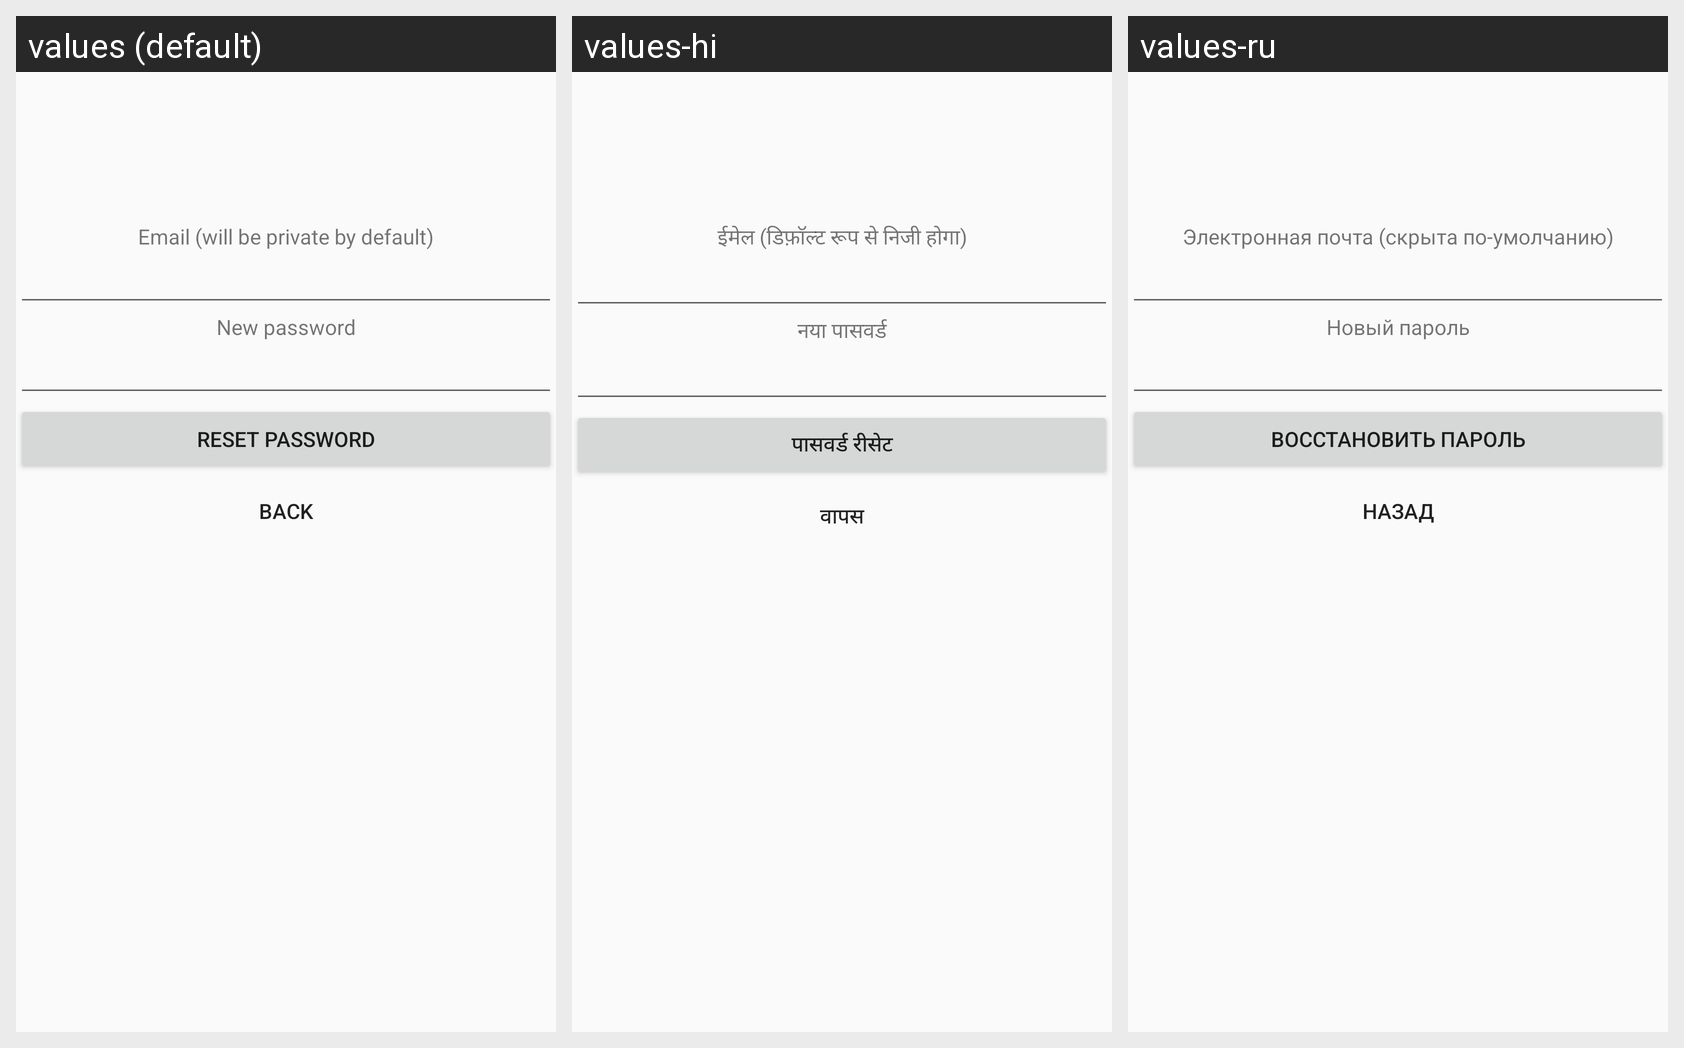

Locale-by-locale string values for the Android screen shown in this grid:
Android screen res/layout/reset_password.xml rendered under 3 locales, left to right: values (default), values-hi, values-ru. Device: Nexus 5 (rendered at 1080×1920; each locale shown at half size, 540×960, under a caption strip naming it); theme AppTheme.
Strings drawn on this screen, with the default value and each locale's value (text and hints the layout hard-codes, and strings that could not be matched under every locale, appear in the picture but are not listed):

email
  values: Email (will be private by default)
  values-hi: ईमेल (डिफ़ॉल्ट रूप से निजी होगा)
  values-ru: Электронная почта (скрыта по-умолчанию)

new_password
  values: New password
  values-hi: नया पासवर्ड
  values-ru: Новый пароль

reset_password
  values: Reset password
  values-hi: पासवर्ड रीसेट
  values-ru: Восстановить пароль

back
  values: Back
  values-hi: वापस
  values-ru: Назад
